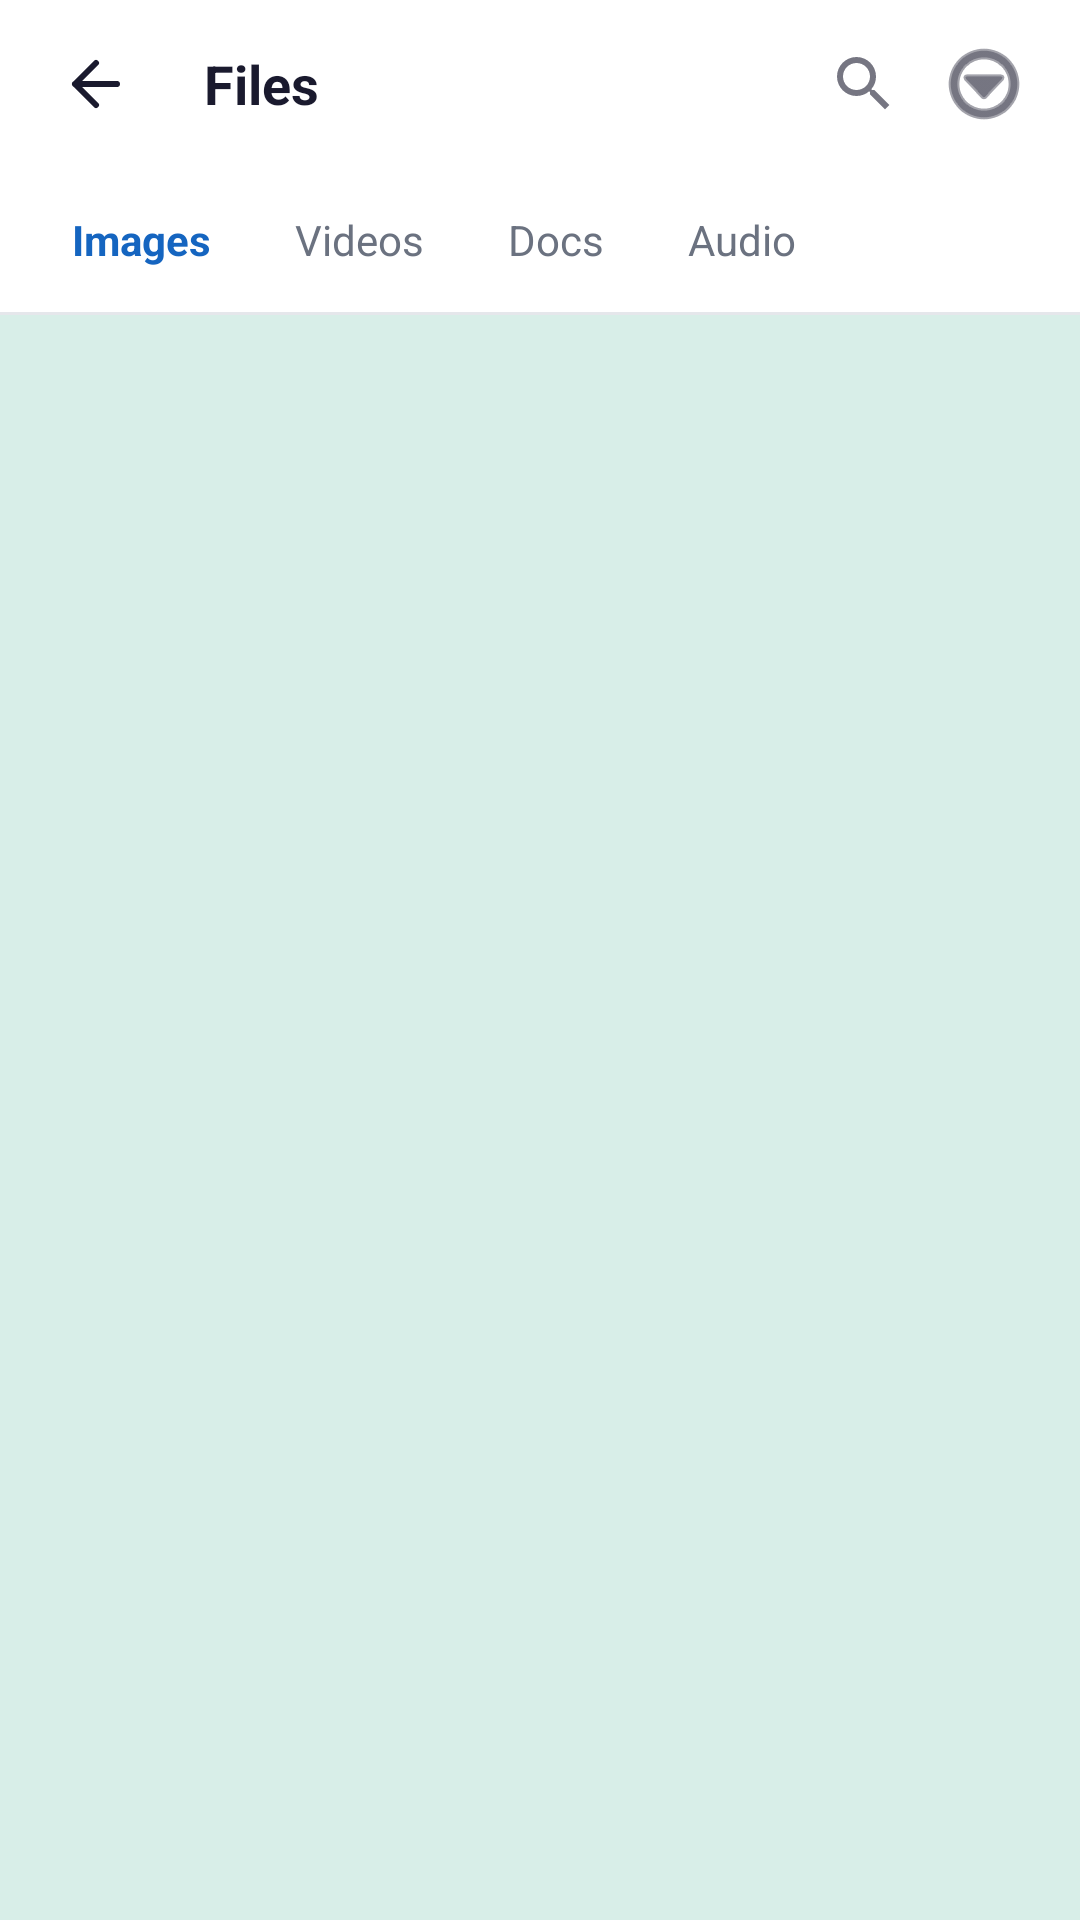

Layout XML and referenced resources for this Android screen:
<!-- AndroidManifest.xml: application theme Theme.NexusBrowser -->
<!-- res/layout/activity_downloads.xml -->
<?xml version="1.0" encoding="utf-8"?>
<LinearLayout
    xmlns:android="http://schemas.android.com/apk/res/android"
    xmlns:app="http://schemas.android.com/apk/res-auto"
    android:id="@+id/downloadsRoot"
    android:layout_width="match_parent"
    android:layout_height="match_parent"
    android:orientation="vertical"
    android:background="?android:attr/colorBackground">

    
    <LinearLayout
        android:layout_width="match_parent"
        android:layout_height="56dp"
        android:orientation="horizontal"
        android:gravity="center_vertical"
        android:paddingStart="12dp"
        android:paddingEnd="12dp"
        android:background="?attr/colorSurface">

        <ImageButton
            android:id="@+id/btnBack"
            android:layout_width="40dp"
            android:layout_height="40dp"
            android:src="@drawable/ic_back"
            android:background="?attr/selectableItemBackgroundBorderless"
            android:scaleType="centerInside"
            android:contentDescription="@string/back"
            app:tint="@color/textPrimary" />

        <TextView
            android:layout_width="0dp"
            android:layout_height="wrap_content"
            android:layout_weight="1"
            android:text="Files"
            android:textSize="18sp"
            android:textStyle="bold"
            android:textColor="@color/textPrimary"
            android:layout_marginStart="16dp" />

        <ImageButton
            android:id="@+id/btnSearch"
            android:layout_width="40dp"
            android:layout_height="40dp"
            android:src="@drawable/ic_search"
            android:background="?attr/selectableItemBackgroundBorderless"
            android:scaleType="centerInside"
            android:contentDescription="@string/search"
            app:tint="@color/textPrimary" />

        <ImageButton
            android:id="@+id/btnMore"
            android:layout_width="40dp"
            android:layout_height="40dp"
            android:src="@android:drawable/ic_menu_more"
            android:background="?attr/selectableItemBackgroundBorderless"
            android:scaleType="centerInside"
            android:contentDescription="@string/more"
            app:tint="@color/textPrimary" />
    </LinearLayout>

    
    <HorizontalScrollView
        android:layout_width="match_parent"
        android:layout_height="wrap_content"
        android:scrollbars="none"
        android:background="?attr/colorSurface">

        <LinearLayout
            android:id="@+id/filterTabsContainer"
            android:layout_width="wrap_content"
            android:layout_height="48dp"
            android:orientation="horizontal"
            android:gravity="center_vertical"
            android:paddingStart="12dp"
            android:paddingEnd="12dp">

            <TextView
                android:id="@+id/tabImages"
                android:layout_width="wrap_content"
                android:layout_height="wrap_content"
                android:text="Images"
                android:textSize="14sp"
                android:textColor="@color/colorPrimary"
                android:textStyle="bold"
                android:paddingStart="12dp"
                android:paddingEnd="12dp"
                android:paddingTop="6dp"
                android:paddingBottom="6dp"
                android:background="?attr/selectableItemBackground" />

            <TextView
                android:id="@+id/tabVideos"
                android:layout_width="wrap_content"
                android:layout_height="wrap_content"
                android:text="Videos"
                android:textSize="14sp"
                android:textColor="@color/textSecondary"
                android:paddingStart="12dp"
                android:paddingEnd="12dp"
                android:paddingTop="6dp"
                android:paddingBottom="6dp"
                android:layout_marginStart="4dp"
                android:background="?attr/selectableItemBackground" />

            <TextView
                android:id="@+id/tabDocs"
                android:layout_width="wrap_content"
                android:layout_height="wrap_content"
                android:text="Docs"
                android:textSize="14sp"
                android:textColor="@color/textSecondary"
                android:paddingStart="12dp"
                android:paddingEnd="12dp"
                android:paddingTop="6dp"
                android:paddingBottom="6dp"
                android:layout_marginStart="4dp"
                android:background="?attr/selectableItemBackground" />

            <TextView
                android:id="@+id/tabAudio"
                android:layout_width="wrap_content"
                android:layout_height="wrap_content"
                android:text="Audio"
                android:textSize="14sp"
                android:textColor="@color/textSecondary"
                android:paddingStart="12dp"
                android:paddingEnd="12dp"
                android:paddingTop="6dp"
                android:paddingBottom="6dp"
                android:layout_marginStart="4dp"
                android:background="?attr/selectableItemBackground" />
        </LinearLayout>
    </HorizontalScrollView>

    
    <View
        android:layout_width="match_parent"
        android:layout_height="1dp"
        android:background="@color/dividerColor" />

    
    <FrameLayout
        android:layout_width="match_parent"
        android:layout_height="0dp"
        android:layout_weight="1">

        <androidx.recyclerview.widget.RecyclerView
            android:id="@+id/downloadsRecyclerView"
            android:layout_width="match_parent"
            android:layout_height="match_parent"
            android:clipToPadding="false"
            android:paddingBottom="16dp"
            android:background="?android:attr/colorBackground" />

        <LinearLayout
            android:id="@+id/emptyState"
            android:layout_width="match_parent"
            android:layout_height="match_parent"
            android:orientation="vertical"
            android:gravity="center"
            android:visibility="gone"
            android:padding="32dp"
            android:background="?android:attr/colorBackground">

            <ImageView
                android:layout_width="80dp"
                android:layout_height="80dp"
                android:src="@drawable/ic_download"
                android:tint="@color/textSecondary"
                android:alpha="0.5"
                android:contentDescription="Empty" />

            <TextView
                android:layout_width="wrap_content"
                android:layout_height="wrap_content"
                android:layout_marginTop="16dp"
                android:text="No files found"
                android:textSize="16sp"
                android:textColor="@color/textSecondary" />

            <TextView
                android:layout_width="wrap_content"
                android:layout_height="wrap_content"
                android:layout_marginTop="6dp"
                android:text="Files aap ke device mein dikhengi yahan"
                android:textSize="13sp"
                android:textColor="@color/textTertiary"
                android:gravity="center" />
        </LinearLayout>

    </FrameLayout>

</LinearLayout>
<!-- resources referenced by this layout -->
<resources>
  <color name="colorPrimary">#1565C0</color>
  <color name="dividerColor">#E5E7EB</color>
  <color name="textPrimary">#1A1A2E</color>
  <color name="textSecondary">#6B7280</color>
  <color name="textTertiary">#9CA3AF</color>
  <!-- drawable ic_back (drawable) -->
  <vector xmlns:android="http://schemas.android.com/apk/res/android"
      android:width="24dp"
      android:height="24dp"
      android:viewportWidth="24"
      android:viewportHeight="24">
      <path
          android:fillColor="@android:color/transparent"
          android:strokeColor="#000000"
          android:strokeWidth="2"
          android:strokeLineCap="round"
          android:strokeLineJoin="round"
          android:pathData="M19,12H5M12,5l-7,7 7,7"/>
  </vector>
  <!-- drawable ic_download (drawable) -->
  <vector xmlns:android="http://schemas.android.com/apk/res/android"
      android:width="24dp"
      android:height="24dp"
      android:viewportWidth="24"
      android:viewportHeight="24">
      <path
          android:fillColor="@android:color/transparent"
          android:strokeColor="#000000"
          android:strokeWidth="2"
          android:strokeLineCap="round"
          android:strokeLineJoin="round"
          android:pathData="M21,15v4a2,2 0,0,1 -2,2H5a2,2 0,0,1 -2,-2v-4"/>
      <path
          android:fillColor="@android:color/transparent"
          android:strokeColor="#000000"
          android:strokeWidth="2"
          android:strokeLineCap="round"
          android:strokeLineJoin="round"
          android:pathData="M7,10l5,5 5,-5"/>
      <path
          android:fillColor="@android:color/transparent"
          android:strokeColor="#000000"
          android:strokeWidth="2"
          android:strokeLineCap="round"
          android:strokeLineJoin="round"
          android:pathData="M12,15V3"/>
  </vector>
  <!-- drawable ic_search (drawable) -->
  <?xml version="1.0" encoding="utf-8"?>
  <vector xmlns:android="http://schemas.android.com/apk/res/android"
      android:width="24dp"
      android:height="24dp"
      android:viewportWidth="24"
      android:viewportHeight="24">
      <path
          android:fillColor="?attr/colorControlNormal"
          android:pathData="M15.5,14h-0.79l-0.28,-0.27A6.471,6.471 0,0 0,16 9.5,6.5 6.5,0 1,0 9.5,16c1.61,0 3.09,-0.59 4.23,-1.57l0.27,0.28v0.79l5 4.99L20.49,19l-4.99,-5zM9.5,14C7.01,14 5,11.99 5,9.5S7.01,5 9.5,5 14,7.01 14,9.5 11.99,14 9.5,14z" />
  </vector>
  <string name="back">Back</string>
  <string name="more">More</string>
  <string name="search">Search</string>
  <style name="Theme.NexusBrowser" parent="Theme.MaterialComponents.Light.NoActionBar">
          <item name="colorPrimary">@color/colorPrimary</item>
          <item name="colorPrimaryDark">@color/colorPrimaryDark</item>
          <item name="colorAccent">@color/colorAccent</item>
          <item name="android:colorBackground">@color/backgroundColor</item>
          <item name="colorSurface">@color/colorSurface</item>
          
          <item name="colorSecondary">@color/textSecondary</item>
          <item name="colorTertiary">@color/textTertiary</item>
          <item name="android:windowBackground">@color/backgroundColor</item>
          
          <item name="android:statusBarColor">@android:color/transparent</item>
          <item name="android:windowLightStatusBar">true</item>
          <item name="android:navigationBarColor">@color/toolbarBackground</item>
          <item name="android:windowTranslucentStatus">false</item>
          
          
          <item name="android:windowEnterAnimation">@anim/slide_up</item>
          <item name="android:windowExitAnimation">@android:anim/fade_out</item>
          
          
          <item name="android:windowElevation">8dp</item>
      </style>
  <color name="colorPrimaryDark">#0D47A1</color>
  <color name="colorAccent">#4A90D9</color>
  <color name="backgroundColor">#D8EEE8</color>
  <color name="colorSurface">#FFFFFF</color>
  <color name="toolbarBackground">#FFFFFF</color>
</resources>
